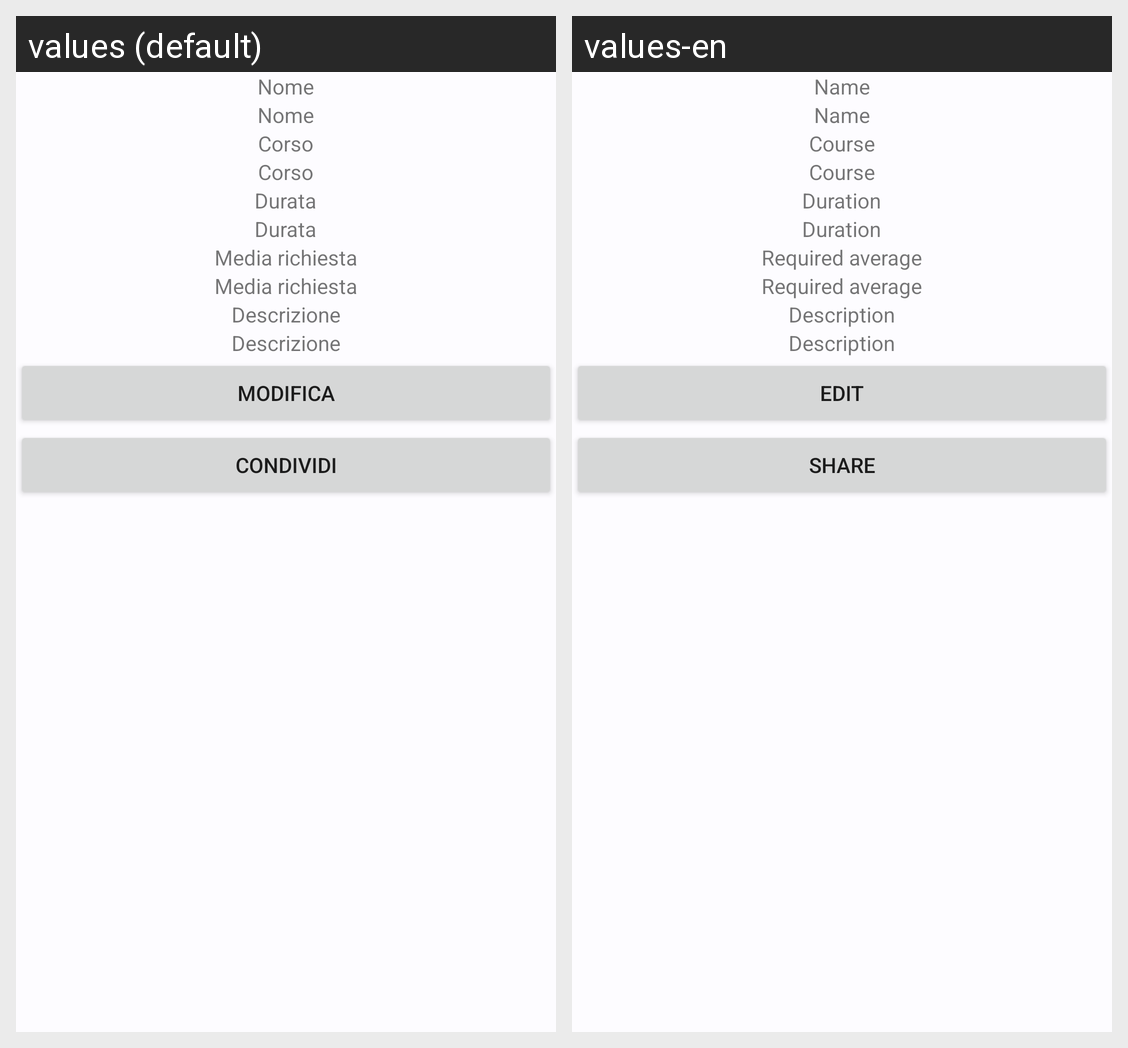

Translations of the strings shown on this Android screen, per locale in the grid:
Android screen res/layout/activity_visualizza_tesi.xml rendered under 2 locales, left to right: values (default), values-en. Device: Nexus 5 (rendered at 1080×1920; each locale shown at half size, 540×960, under a caption strip naming it); theme AppTheme.
Strings drawn on this screen, with the default value and each locale's value (text and hints the layout hard-codes, and strings that could not be matched under every locale, appear in the picture but are not listed):

nome
  values: Nome
  values-en: Name

corso
  values: Corso
  values-en: Course

durata
  values: Durata
  values-en: Duration

media_richiesta
  values: Media richiesta
  values-en: Required average

descrizione
  values: Descrizione
  values-en: Description

modifica
  values: Modifica
  values-en: Edit

condividi
  values: Condividi
  values-en: Share
